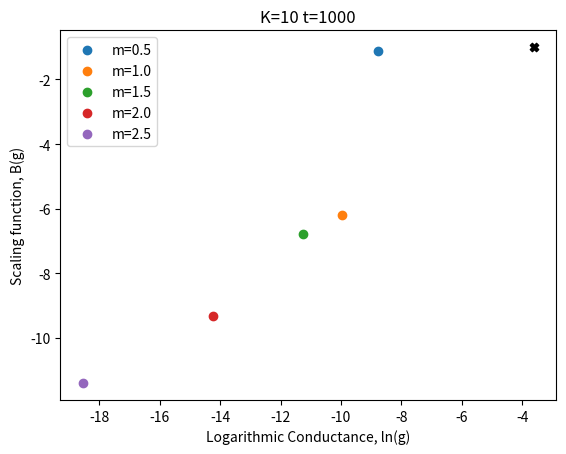

Reproduce this figure in Python.
#!/usr/bin/env python3
# -*- coding: utf-8 -*-
"""
Created on Thu Jul  3 15:23:34 2025

@author: danielWH
"""
import numpy as np
from numpy.linalg import eig
import matplotlib.pyplot as plt
import math
from scipy import stats
rng = np.random.default_rng()
fig, R = plt.subplots()

a = 1                            # - Hopping Constant
n = np.arange(20, 101, 10)       # - #Sites
m = np.arange(0.5, 2.6, 0.5)     # - Disorder Coefficient
t = 1000                         # - Time intervals
K = 10                            # - #Trials

# List for plotting purposes
g_s = np.random.rand(m.size, n.size)
L_nm = np.random.rand(m.size, n.size)
print("m:"+str(m.size)+" n:"+str(n.size))
for w in range(m.size):
    for z in range(n.size): 
        o = int(n[z]/2)                      # - Wave Packet: Origin
        N = list(range(n[z]))
        L = np.random.rand(K)
        # Trial loop
        for h in range(K):

            # Creating the Hamiltonian of the system, with corresponding theoretical values
            H = np.random.rand(n[z], n[z])

            for i in range(n[z]):
                for j in range(n[z]):
                    if j == i:
                        if i < n[z]:
                            H[i][j] = 2*a+m[w]*rng.random()
                        else:
                            H[i][j] = 2*a
                    elif j == i+1:
                        H[i][j] = -a
                    elif j == i-1:
                        H[i][j] = -a
                    else:
                        H[i][j] = 0
            H[0][n[z]-1] = -a
            H[n[z]-1][0] = -a
            H = H.astype(complex)

            # Finding the eigenvalues and eigenvectors of the system
            E, v = eig(H)
            V = np.transpose(v)  # Transpose gives the eigenvectors horizontally

            # Creating an inital wavefunction at time t=0, with a Gaussian distribution
            p = np.zeros(n[z])
            p[o] = 1
            p = p.astype(complex)

            # Finding the coefficients of the linear superposition of eigenfunctions
            c = np.linalg.solve(v, p)
            C = np.reshape(c, (n[z],))

            # Matrix for averaging the wavefunctions of different trials
            P = np.random.rand(n[z])
            r = np.random.rand(n[z])
            # Computing the wave function at different time intervals

            # Individual eigenfunctions as functions of time
            q = np.random.rand(n[z], n[z])
            q = q.astype(complex)
            for i in range(n[z]):
                for j in range(n[z]):
                    q[i, j] = C[i]*(np.exp(-E[i]*1j*t))*V[i, j]
            q = np.transpose(q)

            # Linear superposition of time-dependent eigenfundtions
            Q = np.random.rand(n[z])
            Q = Q.astype(complex)
            for i in range(n[z]):
                Q[i] = np.sum(q[i])

            # Storing probability density functions of each time interval
            P = abs(Q)**2
            P.sort()
            for i in range(n[z]):
                if P[i] >= 1e-50:
                    r[i] = -math.log(P[i])
            s, y_ic, reg, pr, std_err = stats.linregress(N[:int(n[z]/5)], r[int(-n[z]/5):])
            S = -1/(2*s)
            L[h] = S

        L_nm[w,z] = np.sum(L)/K
        g_s[w,z] = np.exp((-n[z]/L_nm[w,z]))
        print("{"+str(m[w])+", "+str(n[z])+"} done")

ln_gs = np.random.rand(m.size, n.size)
ln_ns = np.random.rand(m.size, n.size)
for w in range(m.size):
    for z in range(n.size):
        ln_gs[w, z] = math.log(g_s[w, z])
        ln_ns[w, z] = math.log(n[z])

U_s = np.arange(0, n.size+1, 5)
B_s = np.random.rand(m.size, U_s.size-1)
G_s = np.random.rand(m.size, U_s.size-1)
for w in range(m.size):
    for u in range(U_s.size):
        if u+1 in range(U_s.size):
            T_s, y_ic_s, reg_s, pr_s, std_err_s = stats.linregress(ln_ns[w, U_s[u]:U_s[u+1]], ln_gs[w, U_s[u]:U_s[u+1]])
            B_s[w, u] = T_s
            G_s[w, u] = (np.sum(ln_gs[w, U_s[u]:U_s[u+1]]))/(ln_gs[w, U_s[u]:U_s[u+1]].size)
    R.scatter(G_s[w], B_s[w], label='m='+str(m[w]))

g_w = np.random.rand(n.size)
ln_gw = np.random.rand(n.size)
ln_nw = np.random.rand(n.size)
for z in range(n.size):
    g_w[z] = 1/n[z]
    ln_gw[z] = math.log(g_w[z])
    ln_nw[z] = math.log(n[z])

U_w = np.arange(0, n.size+1, 5)
B_w = np.random.rand(U_w.size-1)
G_w = np.random.rand(U_w.size-1)
for u in range(U_w.size):
    if u+1 in range(U_s.size):
        T_w, y_ic_w, reg_w, pr_w, std_err_w = stats.linregress(ln_nw[U_w[u]:U_w[u+1]], ln_gw[U_w[u]:U_w[u+1]])
        B_w[u] = T_w
        G_w[u] = (np.sum(ln_gw[U_w[u]:U_w[u+1]]))/(ln_gw[U_w[u]:U_w[u+1]].size)
R.scatter(G_w, B_w, color='k', marker='X')

# Labeling plot
plt.title("K="+str(K)+" t="+str(t))
plt.xlabel('Logarithmic Conductance, ln(g)')
plt.ylabel('Scaling function, B(g)')
plt.legend()
plt.show()
